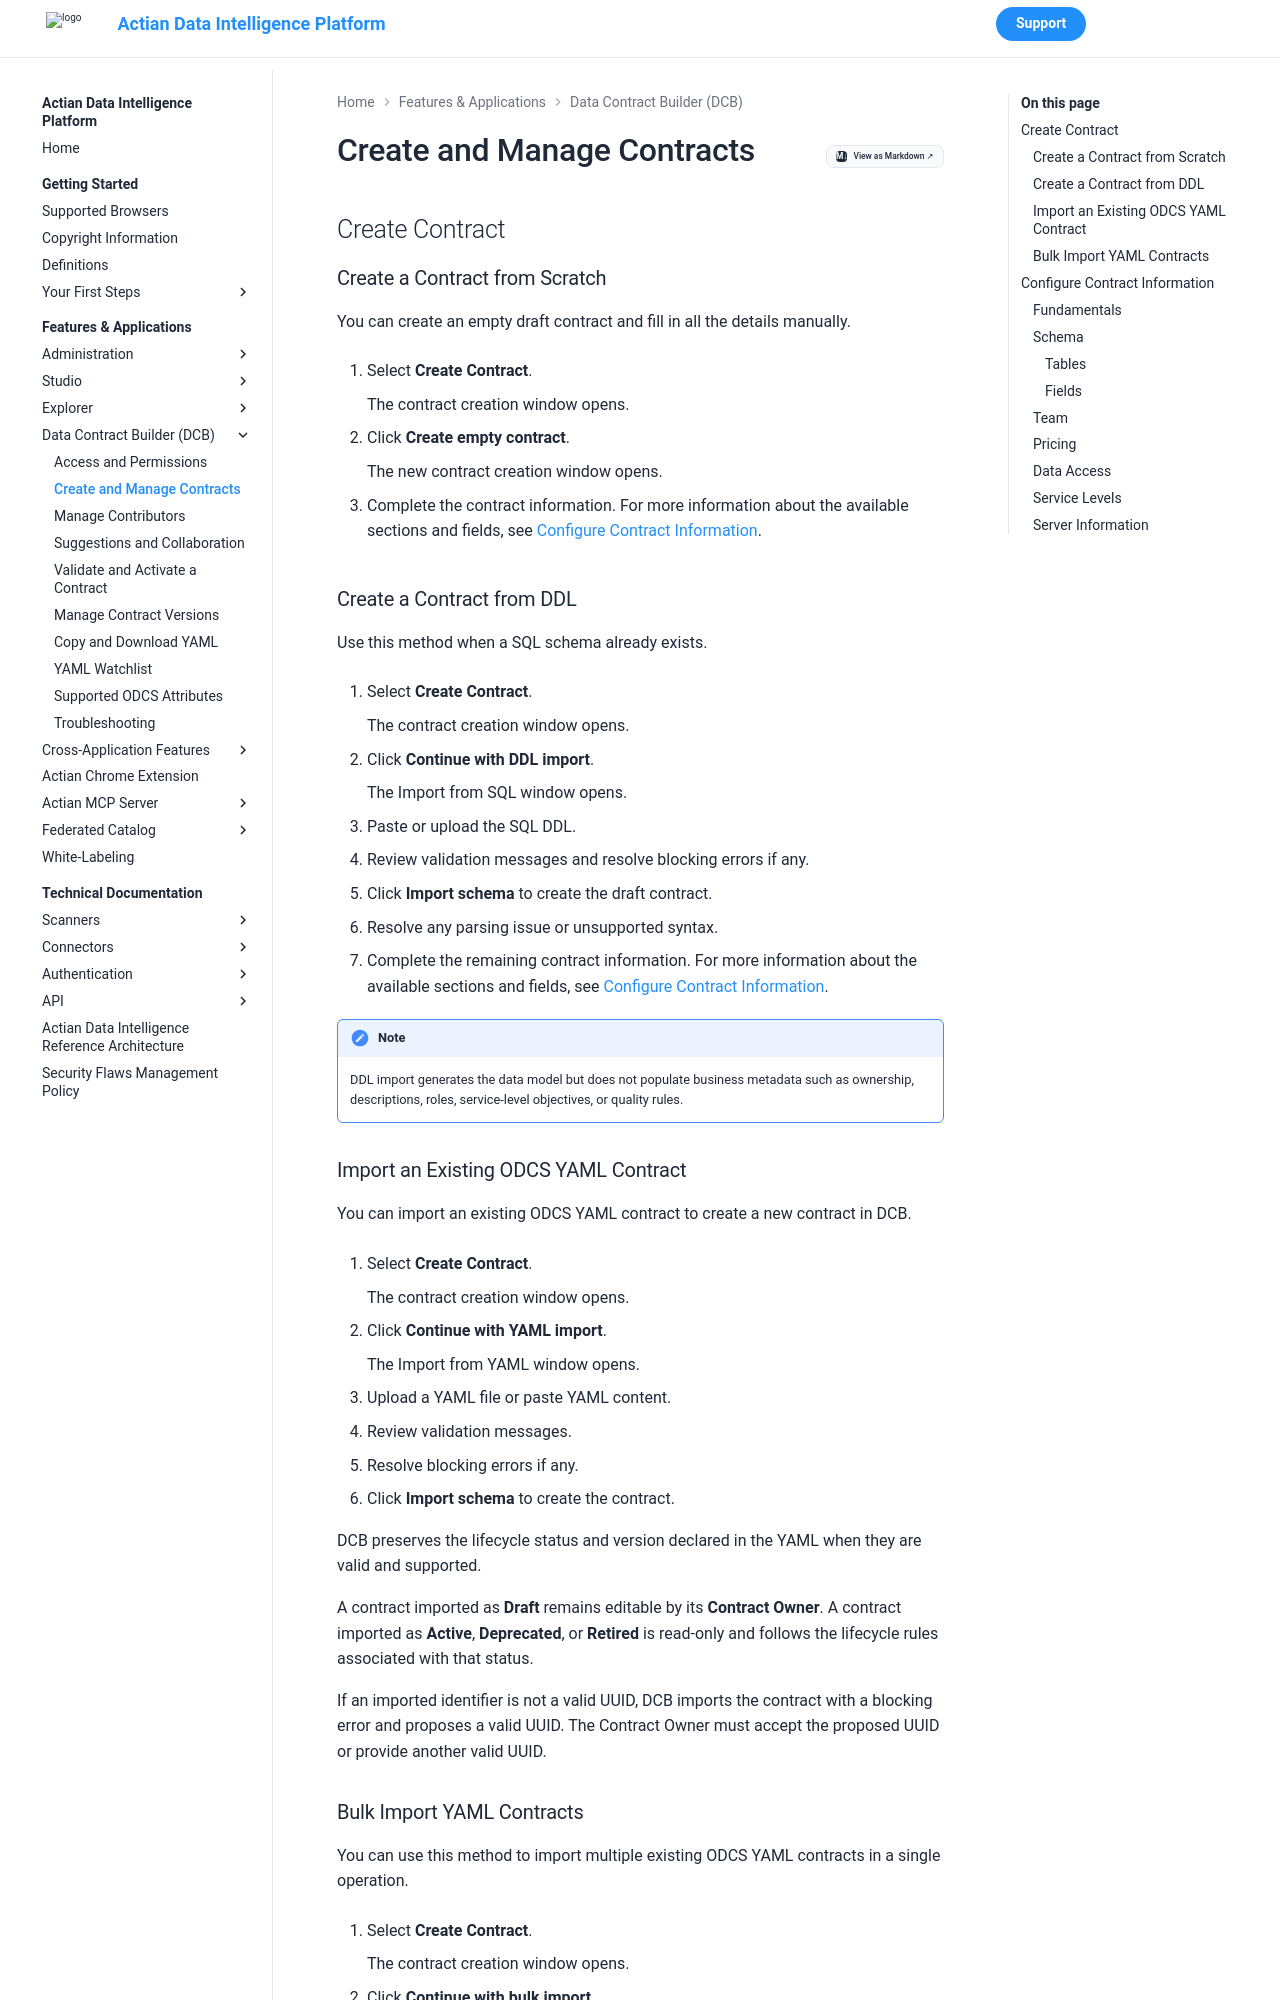

repository: ActianCorp/zeenea-platform-docs · page: latest/features-applications/data-contract-builder/data-contract-builder-create-manage-contracts.html · generator: mkdocs

---
search:
  boost: 2.0
---

# Create and Manage Contracts

## Create Contract

### Create a Contract from Scratch

You can create an empty draft contract and fill in all the details manually.

1. Select **Create Contract**.
   
     The contract creation window opens.

2. Click **Create empty contract**.
     
     The new contract creation window opens.

3. Complete the contract information. For more information about the available sections and fields, see [Configure Contract Information](#configure-contract-information).

### Create a Contract from DDL

Use this method when a SQL schema already exists.

1. Select **Create Contract**.
     
     The contract creation window opens.

2. Click **Continue with DDL import**.
     
     The Import from SQL window opens.

3. Paste or upload the SQL DDL.
4. Review validation messages and resolve blocking errors if any.
5. Click **Import schema** to create the draft contract.
6. Resolve any parsing issue or unsupported syntax.
7. Complete the remaining contract information. For more information about the available sections and fields, see [Configure Contract Information](#configure-contract-information).

!!! note
    DDL import generates the data model but does not populate business metadata such as ownership, descriptions, roles, service-level objectives, or quality rules.

### Import an Existing ODCS YAML Contract

You can import an existing ODCS YAML contract to create a new contract in DCB.

1. Select **Create Contract**.
     
     The contract creation window opens.

2. Click **Continue with YAML import**.
     
     The Import from YAML window opens.
     
3. Upload a YAML file or paste YAML content.
4. Review validation messages.
5. Resolve blocking errors if any.
6. Click **Import schema** to create the contract.
   
DCB preserves the lifecycle status and version declared in the YAML when they are valid and supported.

A contract imported as **Draft** remains editable by its **Contract Owner**. A contract imported as **Active**, **Deprecated**, or **Retired** is read-only and follows the lifecycle rules associated with that status.

If an imported identifier is not a valid UUID, DCB imports the contract with a blocking error and proposes a valid UUID. The Contract Owner must accept the proposed UUID or provide another valid UUID.
